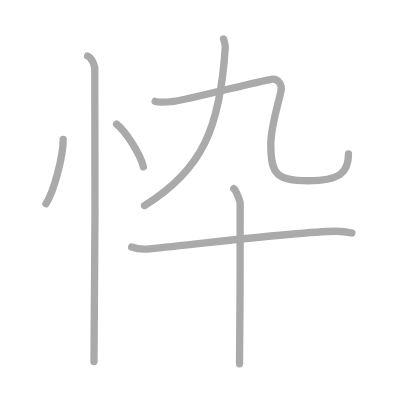
t = 0.00 s
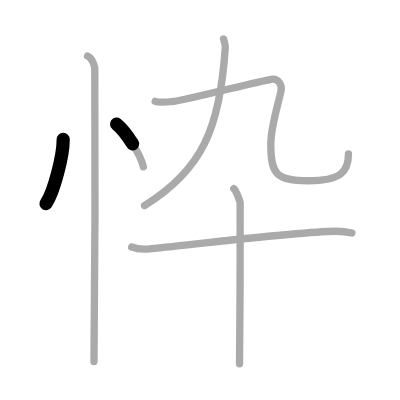
t = 1.50 s
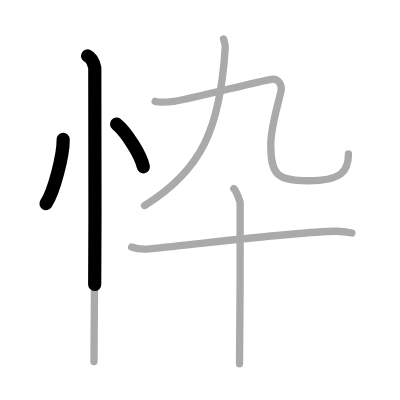
t = 2.75 s
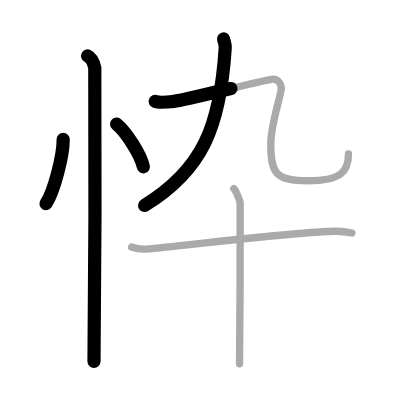
t = 4.25 s
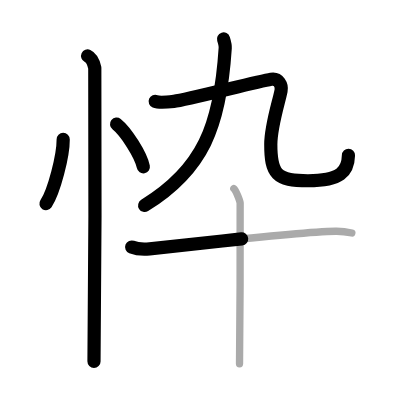
t = 5.50 s
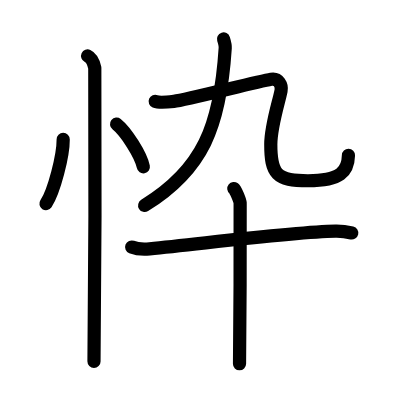
t = 7.00 s

The animated SVG that drew these frames (rendered in a browser with its animation timeline set to each time). Animation: 7 SMIL elements (animate=7); one cycle of 7.00 s.

<?xml version="1.0" standalone="no"?>
<!DOCTYPE svg PUBLIC "-//W3C//DTD SVG 1.1//EN"   "http://www.w3.org/Graphics/SVG/1.1/DTD/svg11.dtd">
<svg width="400px" height="400px"  version="1.1" xmlns="http://www.w3.org/2000/svg">
  <defs>
    <marker id="Triangle" viewBox="0 0 10 10" refX="0" refY="5" markerUnits="strokeWidth" markerWidth="3" style="stroke-opacity:0%;fill:#aaaaaa;" markerHeight="2" orient="auto">
      <path d="M 0 0 L 10 5 L 0 10 z" />
    </marker>
    
    <marker id="Arrow" viewBox="0 0 10 10" refX="5" refY="5" markerUnits="strokeWidth" markerWidth="1.8" style="stroke-opacity:0%;fill:#770000;" markerHeight="2" orient="auto">
      <path d="M 0 4 L 6 4 L 4 1 L 10 5 L 4 9 L 6 6 L 0 6 z" />
        <circle cx="5" cy="5" r="5" />
      </marker>
    
    <marker id="TriangleRed" viewBox="0 0 10 10" refX="0" refY="5" markerUnits="strokeWidth" markerWidth="3" style="stroke-opacity:0%;fill:#CC0000;" markerHeight="2" orient="auto">
      <path d="M 0 0 L 10 5 L 0 10 z" />
    </marker>
    
    <marker id="ArrowRed" viewBox="0 0 10 10" refX="5" refY="5" markerUnits="strokeWidth" markerWidth="1.8" style="stroke-opacity:0%;fill:#CC0000;" markerHeight="2" orient="auto">
      <path d="M 0 4 L 6 4 L 4 1 L 10 5 L 4 9 L 6 6 L 0 6 z" />
        <circle cx="5" cy="5" r="5" />
      </marker>
    
  </defs>
  
  <path style="fill:#ffffff; fill-opacity:100%; fill-rule:evenodd; stroke-width:0;" d="M 0 0 L 400px 0 L 400px 400px L 0 400px L 0 0" />

  <g transform="scale(3.6697247706422 3.6697247706422)">
<path style="fill:none; fill-opacity:0%; fill-rule:evenodd; stroke:#aaaaaa; stroke-opacity:100%; stroke-width: 1.5pt; stroke-linejoin:round; stroke-linecap:round;" d="M17.22 38c0.03 4.31-2.47 14.14-4.69 17.5"></path>
<path style="fill:none; fill-opacity:0%; fill-rule:evenodd; stroke:#aaaaaa; stroke-opacity:100%; stroke-width: 1.5pt; stroke-linejoin:round; stroke-linecap:round;" d="M31.77 33.83c2.57 2.05 6.65 8.44 7.29 11.63"></path>
<path style="fill:none; fill-opacity:0%; fill-rule:evenodd; stroke:#aaaaaa; stroke-opacity:100%; stroke-width: 1.5pt; stroke-linejoin:round; stroke-linecap:round;" d="M23.87 15.25c1.09 0.5 1.74 2.25 1.96 3.25c0.22 1 0 73.75-0.22 80"></path>
<path style="fill:none; fill-opacity:0%; fill-rule:evenodd; stroke:#aaaaaa; stroke-opacity:100%; stroke-width: 1.5pt; stroke-linejoin:round; stroke-linecap:round;" d="M60.91 10.62c0.28 0.88 0.51 1.8 0.46 2.49C60 34.5 55.25 46.25 39.38 56"></path>
<path style="fill:none; fill-opacity:0%; fill-rule:evenodd; stroke:#aaaaaa; stroke-opacity:100%; stroke-width: 1.5pt; stroke-linejoin:round; stroke-linecap:round;" d="M42.29 27.62c0.85 0.35 4.03 0.12 5.09 0c3.37-0.37 22.62-5.37 26.5-6.02c2.09-0.35 2.99 1.66 2.71 3.11c-0.59 3.04-2.8 9.66-2.8 14.63c0 8.02 1.46 9.91 10.14 9.91c9.07 0 11.03-2.61 11.03-7.29"></path>
<path style="fill:none; fill-opacity:0%; fill-rule:evenodd; stroke:#aaaaaa; stroke-opacity:100%; stroke-width: 1.5pt; stroke-linejoin:round; stroke-linecap:round;" d="M35.88 67.31c1.27 0.5 3.62 0.62 4.89 0.5c16.21-1.62 39.47-4.6 50.65-4.8c2.13-0.04 3.4 0.24 4.46 0.49"></path>
<path style="fill:none; fill-opacity:0%; fill-rule:evenodd; stroke:#aaaaaa; stroke-opacity:100%; stroke-width: 1.5pt; stroke-linejoin:round; stroke-linecap:round;" d="M63.71 51.38c0.52 0.41 1.62 3.11 1.73 3.93c0.11 0.83-0.07 38.63-0.17 43.82"></path>

<path style="fill:none; fill-opacity:0%; fill-rule:evenodd; stroke:#000000; stroke-opacity:100%; stroke-width: 2.7pt; stroke-linejoin:round; stroke-linecap:round;" d="M17.22 38c0.03 4.31-2.47 14.14-4.69 17.5" pathLength="100" stroke-dashoffset="100" stroke-dasharray="100 105"><animate id="dashAnim1" attributeName="stroke-dashoffset" from="100" to="0" dur="1s" calcMode="linear" fill="freeze"/></path>
<path style="fill:none; fill-opacity:0%; fill-rule:evenodd; stroke:#000000; stroke-opacity:100%; stroke-width: 2.7pt; stroke-linejoin:round; stroke-linecap:round;" d="M31.77 33.83c2.57 2.05 6.65 8.44 7.29 11.63" pathLength="100" stroke-dashoffset="100" stroke-dasharray="100 105"><animate id="dashAnim2" attributeName="stroke-dashoffset" from="100" to="0" dur="1s" calcMode="linear" begin="dashAnim1.end" fill="freeze"/></path>
<path style="fill:none; fill-opacity:0%; fill-rule:evenodd; stroke:#000000; stroke-opacity:100%; stroke-width: 2.7pt; stroke-linejoin:round; stroke-linecap:round;" d="M23.87 15.25c1.09 0.5 1.74 2.25 1.96 3.25c0.22 1 0 73.75-0.22 80" pathLength="100" stroke-dashoffset="100" stroke-dasharray="100 105"><animate id="dashAnim3" attributeName="stroke-dashoffset" from="100" to="0" dur="1s" calcMode="linear" begin="dashAnim2.end" fill="freeze"/></path>
<path style="fill:none; fill-opacity:0%; fill-rule:evenodd; stroke:#000000; stroke-opacity:100%; stroke-width: 2.7pt; stroke-linejoin:round; stroke-linecap:round;" d="M60.91 10.62c0.28 0.88 0.51 1.8 0.46 2.49C60 34.5 55.25 46.25 39.38 56" pathLength="100" stroke-dashoffset="100" stroke-dasharray="100 105"><animate id="dashAnim4" attributeName="stroke-dashoffset" from="100" to="0" dur="1s" calcMode="linear" begin="dashAnim3.end" fill="freeze"/></path>
<path style="fill:none; fill-opacity:0%; fill-rule:evenodd; stroke:#000000; stroke-opacity:100%; stroke-width: 2.7pt; stroke-linejoin:round; stroke-linecap:round;" d="M42.29 27.62c0.85 0.35 4.03 0.12 5.09 0c3.37-0.37 22.62-5.37 26.5-6.02c2.09-0.35 2.99 1.66 2.71 3.11c-0.59 3.04-2.8 9.66-2.8 14.63c0 8.02 1.46 9.91 10.14 9.91c9.07 0 11.03-2.61 11.03-7.29" pathLength="100" stroke-dashoffset="100" stroke-dasharray="100 105"><animate id="dashAnim5" attributeName="stroke-dashoffset" from="100" to="0" dur="1s" calcMode="linear" begin="dashAnim4.end" fill="freeze"/></path>
<path style="fill:none; fill-opacity:0%; fill-rule:evenodd; stroke:#000000; stroke-opacity:100%; stroke-width: 2.7pt; stroke-linejoin:round; stroke-linecap:round;" d="M35.88 67.31c1.27 0.5 3.62 0.62 4.89 0.5c16.21-1.62 39.47-4.6 50.65-4.8c2.13-0.04 3.4 0.24 4.46 0.49" pathLength="100" stroke-dashoffset="100" stroke-dasharray="100 105"><animate id="dashAnim6" attributeName="stroke-dashoffset" from="100" to="0" dur="1s" calcMode="linear" begin="dashAnim5.end" fill="freeze"/></path>
<path style="fill:none; fill-opacity:0%; fill-rule:evenodd; stroke:#000000; stroke-opacity:100%; stroke-width: 2.7pt; stroke-linejoin:round; stroke-linecap:round;" d="M63.71 51.38c0.52 0.41 1.62 3.11 1.73 3.93c0.11 0.83-0.07 38.63-0.17 43.82" pathLength="100" stroke-dashoffset="100" stroke-dasharray="100 105"><animate id="dashAnim7" attributeName="stroke-dashoffset" from="100" to="0" dur="1s" calcMode="linear" begin="dashAnim6.end" fill="freeze"/></path>

</g>

</svg>  
          
